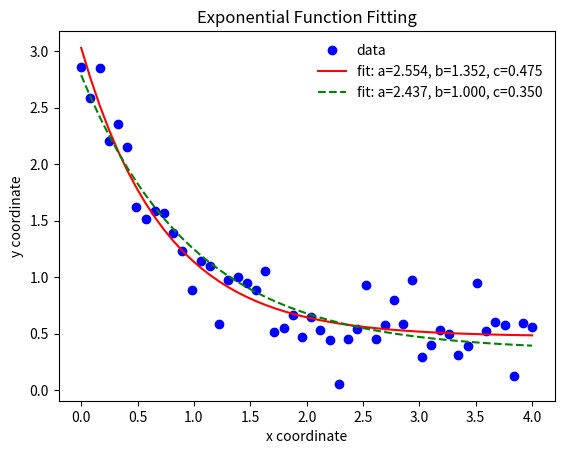

This chart was generated by the following Python code: (Note: this script raises an exception after producing the figure.)
#Header
import numpy as np
import matplotlib.pyplot as plt
from scipy.optimize import curve_fit

#Define a function(here a exponential function is used)
def func(x, a, b, c):
 return a * np.exp(-b * x) + c

#Create the data to be fit with some noise
xdata = np.linspace(0, 4, 50)
y = func(xdata, 2.5, 1.3, 0.5)
np.random.seed(1729)
y_noise = 0.2 * np.random.normal(size=xdata.size)
ydata = y + y_noise
plt.plot(xdata, ydata, 'bo', label='data')

#Fit for the parameters a, b, c of the function func:
popt, pcov = curve_fit(func, xdata, ydata)
popt #output: array([ 2.55423706, 1.35190947, 0.47450618])
plt.plot(xdata, func(xdata, *popt), 'r-',
 label='fit: a=%5.3f, b=%5.3f, c=%5.3f' % tuple(popt))

#In the case of parameters a,b,c need be constrainted
#Constrain the optimization to the region of 
#0 <= a <= 3, 0 <= b <= 1 and 0 <= c <= 0.5
popt, pcov = curve_fit(func, xdata, ydata, bounds=(0, [3., 1., 0.5]))
popt #output: array([ 2.43708906, 1. , 0.35015434])
plt.plot(xdata, func(xdata, *popt), 'g--',
 label='fit: a=%5.3f, b=%5.3f, c=%5.3f' % tuple(popt))

#Labels
plt.title("Exponential Function Fitting")
plt.xlabel('x coordinate')
plt.ylabel('y coordinate')
plt.legend()
leg = plt.legend()  # remove the frame of Legend, personal choice
leg.get_frame().set_linewidth(0.0) # remove the frame of Legend, personal choice
#leg.get_frame().set_edgecolor('b') # change the color of Legend frame
#plt.show()

#Export figure
#plt.savefig('fit1.eps', format='eps', dpi=1000)
plt.savefig('fit1.pdf', format='pdf', dpi=1000, figsize=(8, 6), facecolor='w', edgecolor='k')
plt.savefig('fit1.jpg', format='jpg', dpi=1000, figsize=(8, 6), facecolor='w', edgecolor='k')